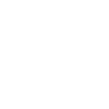
t = 0.00 s
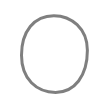
t = 0.50 s
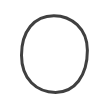
t = 0.75 s
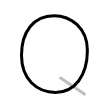
t = 1.25 s
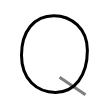
t = 1.50 s
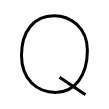
t = 2.00 s

The animated SVG that drew these frames (rendered in a browser with its animation timeline set to each time). Animation: 2 SMIL elements (animate=2); one cycle of 2.00 s.

<svg width="109px" height="109px" viewBox="0 0 px 109px" xmlns="http://www.w3.org/2000/svg" xmlns:xlink="http://www.w3.org/1999/xlink" xml:space="preserve" version="1.1"  baseProfile="full">
<path d="M53.87,15.64c-19.8,0-32.37,15.61-32.37,39.6c0,23.99,15.17,37.14,34.1,37.14c18.93,0,31.79-16.33,31.79-42.05c0-22.12-16.33-34.69-33.52-34.69" style="fill:none;stroke:black;stroke-width:3;opacity:0">
  <animate attributeType="CSS" attributeName="opacity" from="0" to="1" begin="0s" dur="1s" repeatCount="Indefinite" fill="freeze" />
</path>
<path d="M59.54,77.28c3.03,2.02,23.04,15.34,25.93,17.37" style="fill:none;stroke:black;stroke-width:3;opacity:0">
  <animate attributeType="CSS" attributeName="opacity" from="0" to="1" begin="1s" dur="1s" repeatCount="Indefinite" fill="freeze" />
</path>
</svg>
